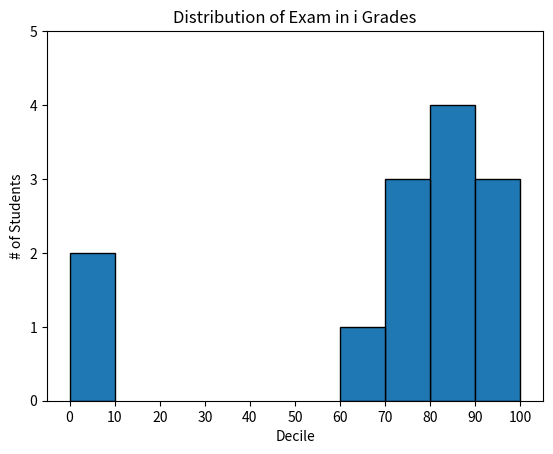

Recreate this plot in Python.
from collections import Counter
from matplotlib import pyplot as plt
grades=[83,95,91, 87, 70, 0, 85,82,100, 67, 73, 77, 0]
histogram=Counter(min(grade//10*10, 90) for grade in grades)
print(histogram)
plt.bar([x+5 for x in histogram.keys()], histogram.values(), 10, edgecolor=(0,0,0))
plt.axis([-5, 105, 0, 5])
plt.xticks([10*i for i in range(11)])
plt.xlabel("Decile")
plt.ylabel("# of Students")
plt.title("Distribution of Exam in i Grades")
plt.savefig("histogram_chart_using_bar.jpeg")
plt.show()
